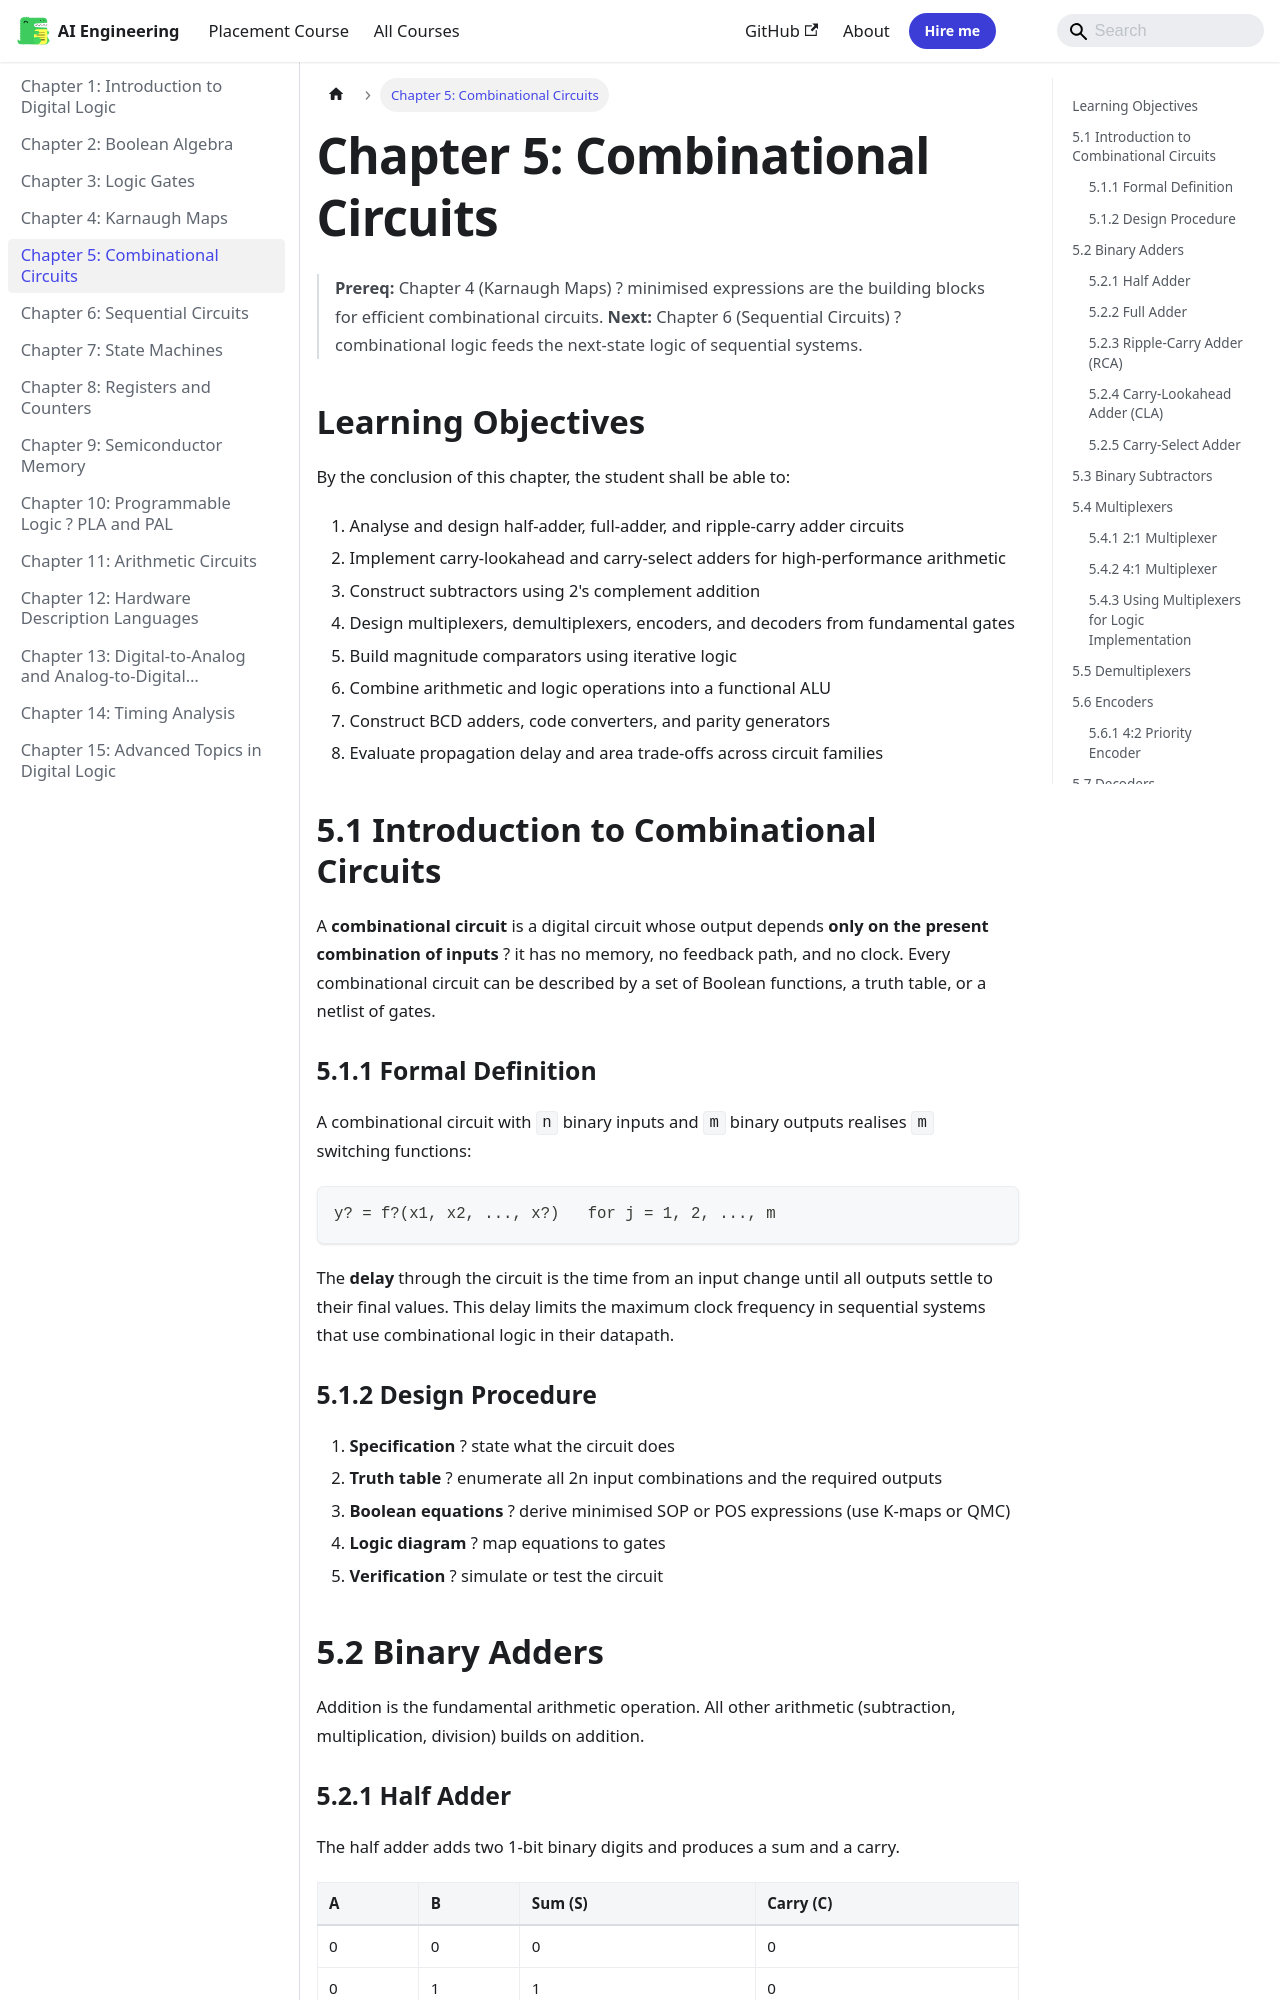

repository: Raushan666java/ai-engineering-journey · page: digital-logic/05-combinational-circuits/index.html · generator: mkdocs

---
description: "A combinational circuit is a digital circuit whose output depends only on the present combination of inputs ? it has no memory, no feedback path, and no"
---

# Chapter 5: Combinational Circuits

> **Prereq:** Chapter 4 (Karnaugh Maps) ? minimised expressions are the building blocks for efficient combinational circuits.
> **Next:** Chapter 6 (Sequential Circuits) ? combinational logic feeds the next-state logic of sequential systems.

## Learning Objectives

By the conclusion of this chapter, the student shall be able to:

1. Analyse and design half-adder, full-adder, and ripple-carry adder circuits
2. Implement carry-lookahead and carry-select adders for high-performance arithmetic
3. Construct subtractors using 2's complement addition
4. Design multiplexers, demultiplexers, encoders, and decoders from fundamental gates
5. Build magnitude comparators using iterative logic
6. Combine arithmetic and logic operations into a functional ALU
7. Construct BCD adders, code converters, and parity generators
8. Evaluate propagation delay and area trade-offs across circuit families

## 5.1 Introduction to Combinational Circuits

A **combinational circuit** is a digital circuit whose output depends **only on the present combination of inputs** ? it has no memory, no feedback path, and no clock. Every combinational circuit can be described by a set of Boolean functions, a truth table, or a netlist of gates.

### 5.1.1 Formal Definition


A combinational circuit with `n` binary inputs and `m` binary outputs realises `m` switching functions:

```
y? = f?(x1, x2, ..., x?)   for j = 1, 2, ..., m
```

The **delay** through the circuit is the time from an input change until all outputs settle to their final values. This delay limits the maximum clock frequency in sequential systems that use combinational logic in their datapath.

```mermaid
graph LR
    A[Inputs x1?x?] --> B[Combinational<br>Logic]
    B --> C[Outputs y1?y?]
    style B fill:#e6f3ff,stroke:#4a90d9,stroke-width:2px
```

### 5.1.2 Design Procedure


1. **Specification** ? state what the circuit does
2. **Truth table** ? enumerate all 2n input combinations and the required outputs
3. **Boolean equations** ? derive minimised SOP or POS expressions (use K-maps or QMC)
4. **Logic diagram** ? map equations to gates
5. **Verification** ? simulate or test the circuit

## 5.2 Binary Adders

Addition is the fundamental arithmetic operation. All other arithmetic (subtraction, multiplication, division) builds on addition.
